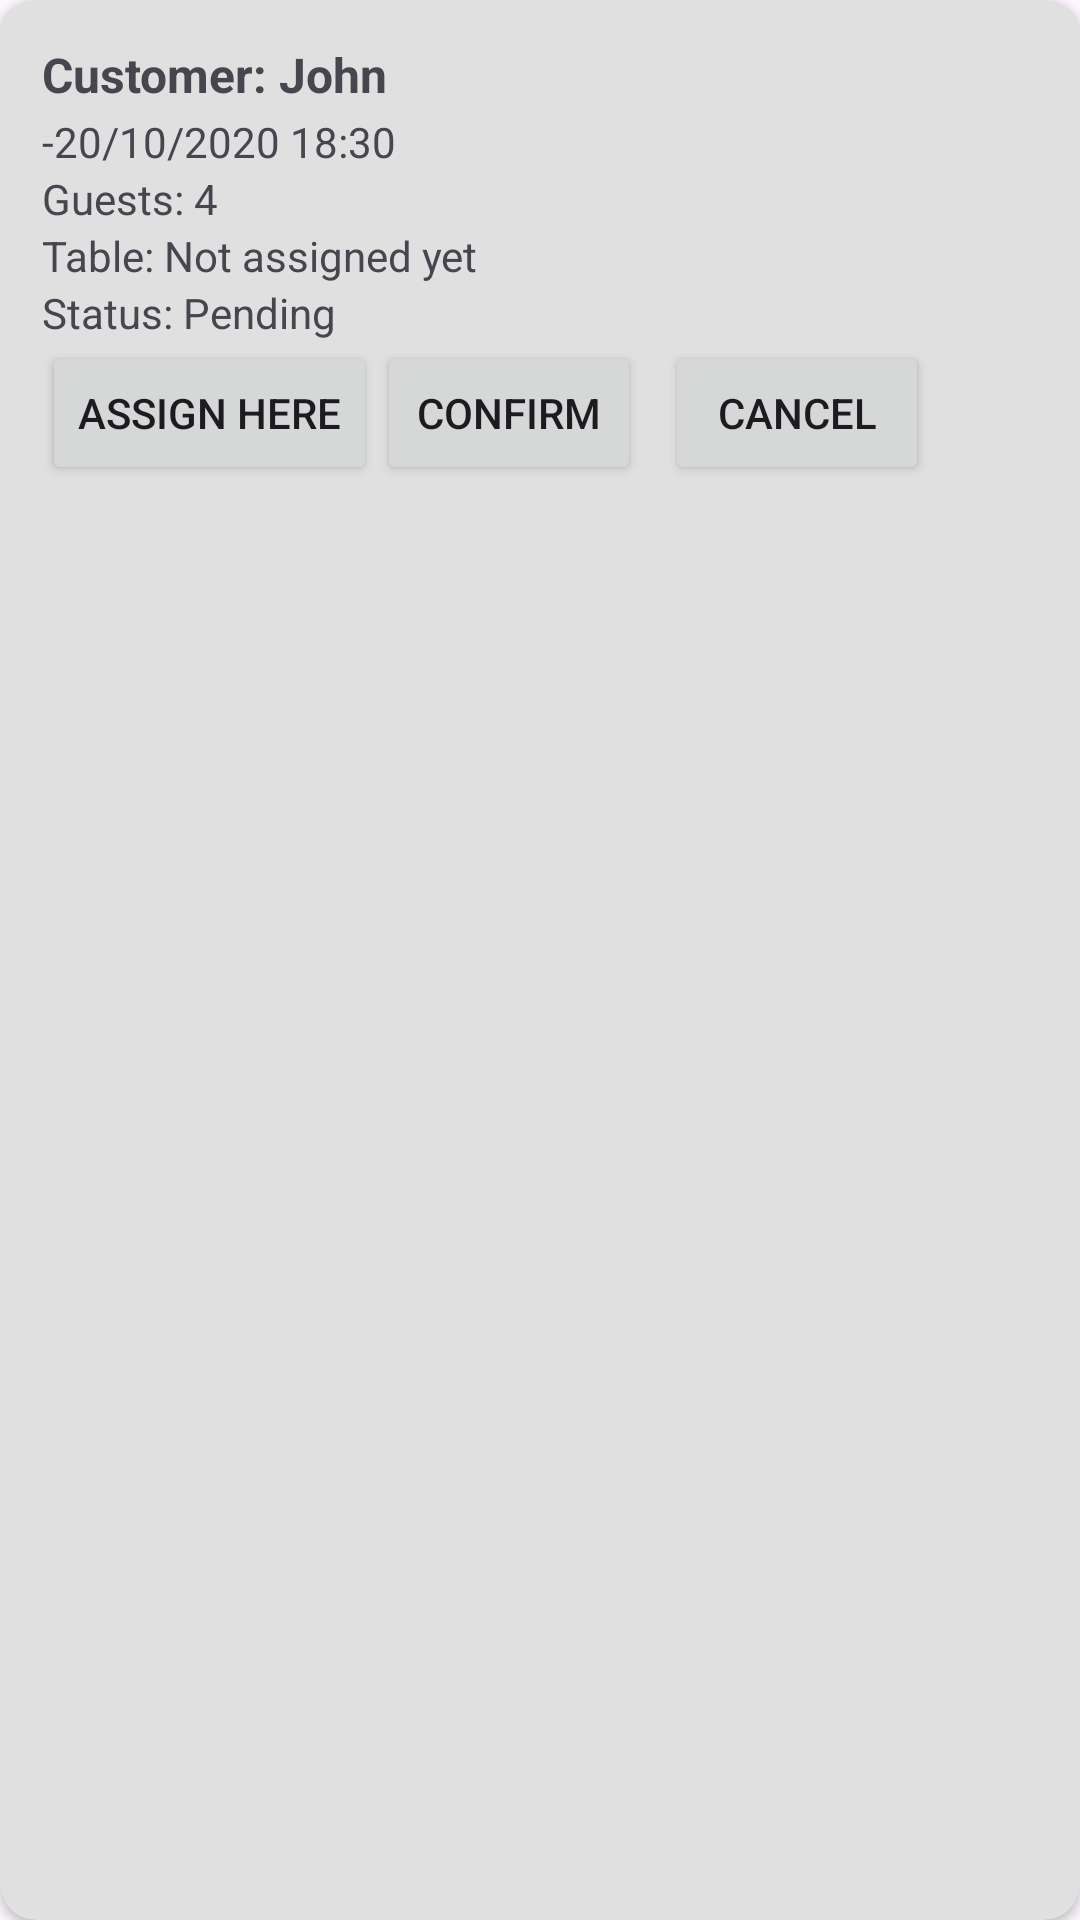

Write the Android layout XML for this screen, with the resource values it uses.
<!-- AndroidManifest.xml: application theme Theme.ISCG7424GroupAssessment -->
<!-- res/layout/booking_item.xml -->
<?xml version="1.0" encoding="utf-8"?>
<androidx.cardview.widget.CardView xmlns:android="http://schemas.android.com/apk/res/android"
    android:layout_width="match_parent"
    android:layout_height="wrap_content"
    xmlns:app="http://schemas.android.com/apk/res-auto"
    android:layout_marginBottom="10dp"
    app:cardBackgroundColor="#E0E0E0"
    app:cardCornerRadius="12dp"
    app:cardElevation="2dp">

    <LinearLayout
        android:layout_width="match_parent"
        android:layout_height="wrap_content"
        android:orientation="vertical"
        android:padding="14dp">

        <TextView
            android:id="@+id/tv_bookingCustomer"
            android:layout_width="wrap_content"
            android:layout_height="wrap_content"
            android:text="Customer: John"
            android:textSize="16sp"
            android:textStyle="bold"/>

        <TextView
            android:id="@+id/tv_bookingDateTime"
            android:layout_width="wrap_content"
            android:layout_height="wrap_content"
            android:layout_marginTop="2dp"
            android:text="-20/10/2020 18:30"/>

        <TextView
            android:id="@+id/tv_bookingGuests"
            android:layout_width="wrap_content"
            android:layout_height="wrap_content"
            android:text="Guests: 4"
            android:textSize="14sp"/>

        <TextView
            android:id="@+id/tv_bookingTable"
            android:layout_width="wrap_content"
            android:layout_height="wrap_content"
            android:text="Table: Not assigned yet"
            android:textSize="14sp"/>

        <TextView
            android:id="@+id/tv_bookingStatus"
            android:layout_width="wrap_content"
            android:layout_height="wrap_content"
            android:text="Status: Pending"
            android:textSize="14sp"/>

        <LinearLayout
            android:layout_width="wrap_content"
            android:layout_height="wrap_content"
            android:orientation="horizontal">

            <Button
                android:id="@+id/btn_assignBooking"
                android:layout_width="wrap_content"
                android:layout_height="wrap_content"
                android:text="Assign Here"/>

            <Button
                android:id="@+id/btn_confirmBooking"
                android:layout_width="wrap_content"
                android:layout_height="wrap_content"
                android:text="Confirm"/>

            <Button
                android:id="@+id/btn_cancelBooking"
                android:layout_width="wrap_content"
                android:layout_height="wrap_content"
                android:layout_marginStart="8dp"
                android:text="Cancel"/>
        </LinearLayout>
    </LinearLayout>
</androidx.cardview.widget.CardView>
<!-- resources referenced by this layout -->
<resources>
  <style name="Theme.ISCG7424GroupAssessment" parent="Base.Theme.ISCG7424GroupAssessment" />
  <style name="Base.Theme.ISCG7424GroupAssessment" parent="Theme.Material3.DayNight.NoActionBar">
          
          
      </style>
</resources>
